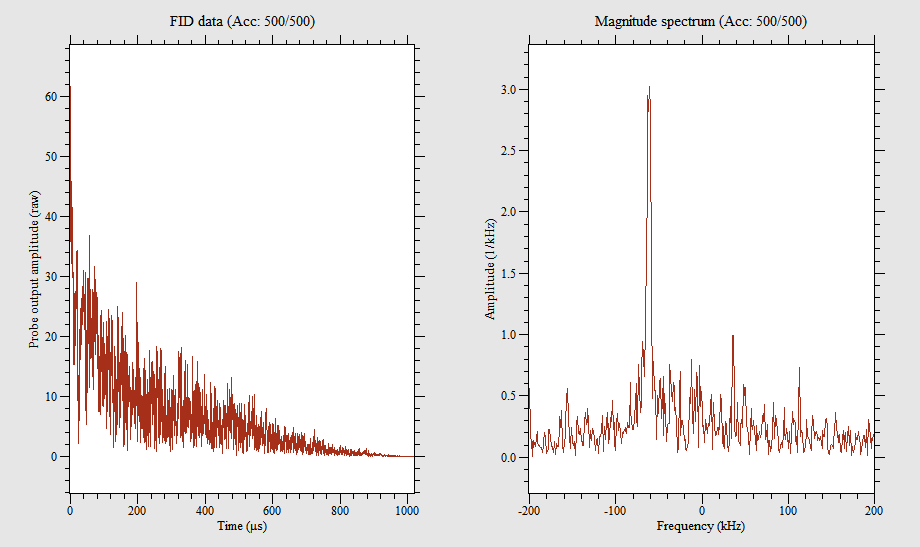

The table this chart was drawn from, first rows:
0, -36.99, -49.408
0.498, -7.152, -45.2
0.9961, -14.03, -35.92
1.494, -3.516, -32.92
1.992, 7.406, -37.74
2.49, 15.99, -27.94
2.988, 19.63, -29.45
3.486, 32.2, -32.64
3.984, 35.59, -26.57
4.482, 31.15, -17.27
4.98, 40.61, -8.562
5.479, 37.62, -2.942
5.977, 29.22, 5.891
6.475, 29.02, 11.44
6.973, 25.05, 16.59
7.471, 15.12, 26.19
7.969, 12.34, 20.98
8.467, 4.667, 16.56
8.965, -0.2, 15.26
9.463, -0.9618, 28.24
9.961, -2.919, 30.57
10.46, -3.355, 23.81
10.96, -4.553, 19.48
11.46, -9.633, 11.94
11.95, -15.19, 19.86
12.45, -17.82, 14.85
12.95, -19.84, 11.75
13.45, -21.81, 6.087
13.95, -24.6, 1.243
14.44, -16.39, -8.716
14.94, -15.11, -23.04
15.44, -9.281, -20.86
15.94, -7.717, -20.67
16.44, 4.521, -27.75
16.93, 0.7815, -27.27
17.43, -0.01599, -24.75
17.93, 11.3, -24.24
18.43, 11.28, -26.21
18.93, 24.25, -23.82
19.42, 28.62, -18.95
19.92, 30.68, -13.96
20.42, 25.92, -11.15
20.92, 19.12, -9.63
21.42, 22.81, -10.59
21.91, 8.902, -10.15
22.41, 4.011, -3.31
22.91, 13.08, -2.057
23.41, 13.38, -2.013
23.91, 4.572, -2.333
24.4, -2.469, -0.8268
24.9, -1.959, 0.7489
25.4, -4.697, 3.776
25.9, 2.248, 9.217
26.4, -3.414, 6.381
26.89, -17.61, 11.62
27.39, -13.73, 15.06
27.89, -17.22, 0.5769
28.39, -19.49, -2.09
28.89, -15.51, -4.541
29.38, -13.52, -12.4
29.88, -11.7, -17.34
... 1,987 more rows
